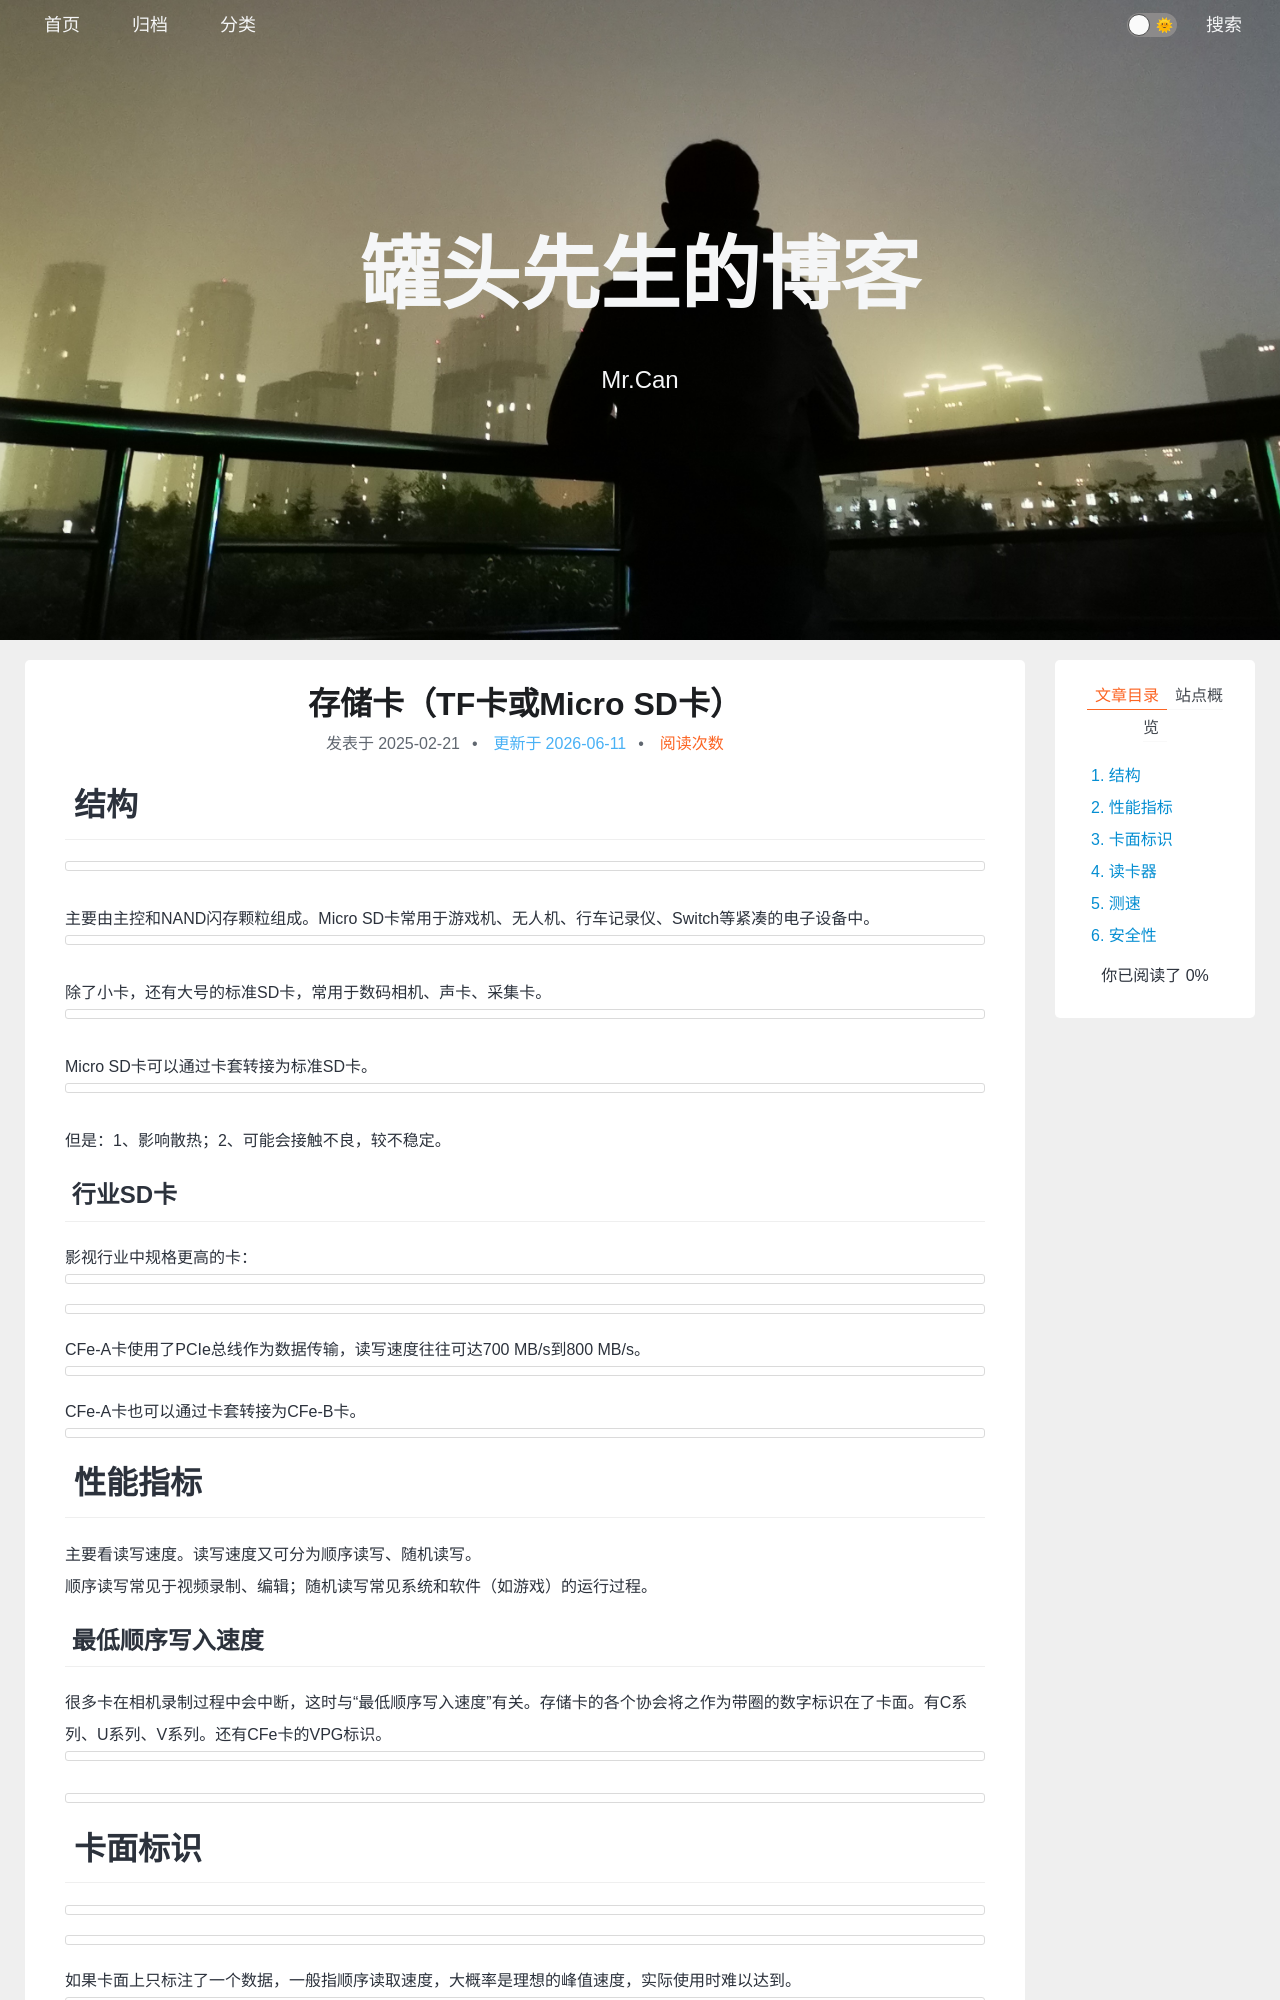

repository: xing-cg/xing-cg.github.io · page: 标准规格笔记/存储卡（TF卡或Micro SD卡）/index.html · generator: jekyll

---
title: 存储卡（TF卡或Micro SD卡）
categories:
  - - 标准规格
tags: 
date: 2025/2/21
updated: 
comments: 
published:
---
# 结构
![](../../images/存储卡（TF卡或Micro%20SD卡）/image-20250221002138663.png)
主要由主控和NAND闪存颗粒组成。Micro SD卡常用于游戏机、无人机、行车记录仪、Switch等紧凑的电子设备中。
![](../../images/存储卡（TF卡或Micro%20SD卡）/image-20250221003017314.png)
除了小卡，还有大号的标准SD卡，常用于数码相机、声卡、采集卡。
![](../../images/存储卡（TF卡或Micro%20SD卡）/image-20250221003034976.png)
Micro SD卡可以通过卡套转接为标准SD卡。
![](../../images/存储卡（TF卡或Micro%20SD卡）/image-20250221002721445.png)
但是：1、影响散热；2、可能会接触不良，较不稳定。
## 行业SD卡
影视行业中规格更高的卡：
![](../../images/存储卡（TF卡或Micro%20SD卡）/image-20250221003110610.png)

![](../../images/存储卡（TF卡或Micro%20SD卡）/image-20250221003123308.png)

CFe-A卡使用了PCIe总线作为数据传输，读写速度往往可达700 MB/s到800 MB/s。
![](../../images/存储卡（TF卡或Micro%20SD卡）/image-20250221003416279.png)

CFe-A卡也可以通过卡套转接为CFe-B卡。
![](../../images/存储卡（TF卡或Micro%20SD卡）/image-20250221003458137.png)

# 性能指标
主要看读写速度。读写速度又可分为顺序读写、随机读写。
顺序读写常见于视频录制、编辑；随机读写常见系统和软件（如游戏）的运行过程。
## 最低顺序写入速度
很多卡在相机录制过程中会中断，这时与“最低顺序写入速度”有关。存储卡的各个协会将之作为带圈的数字标识在了卡面。有C系列、U系列、V系列。还有CFe卡的VPG标识。
![](../../images/存储卡（TF卡或Micro%20SD卡）/image-20250221004333952.png)
![](../../images/存储卡（TF卡或Micro%20SD卡）/image-20250221004455543.png)
